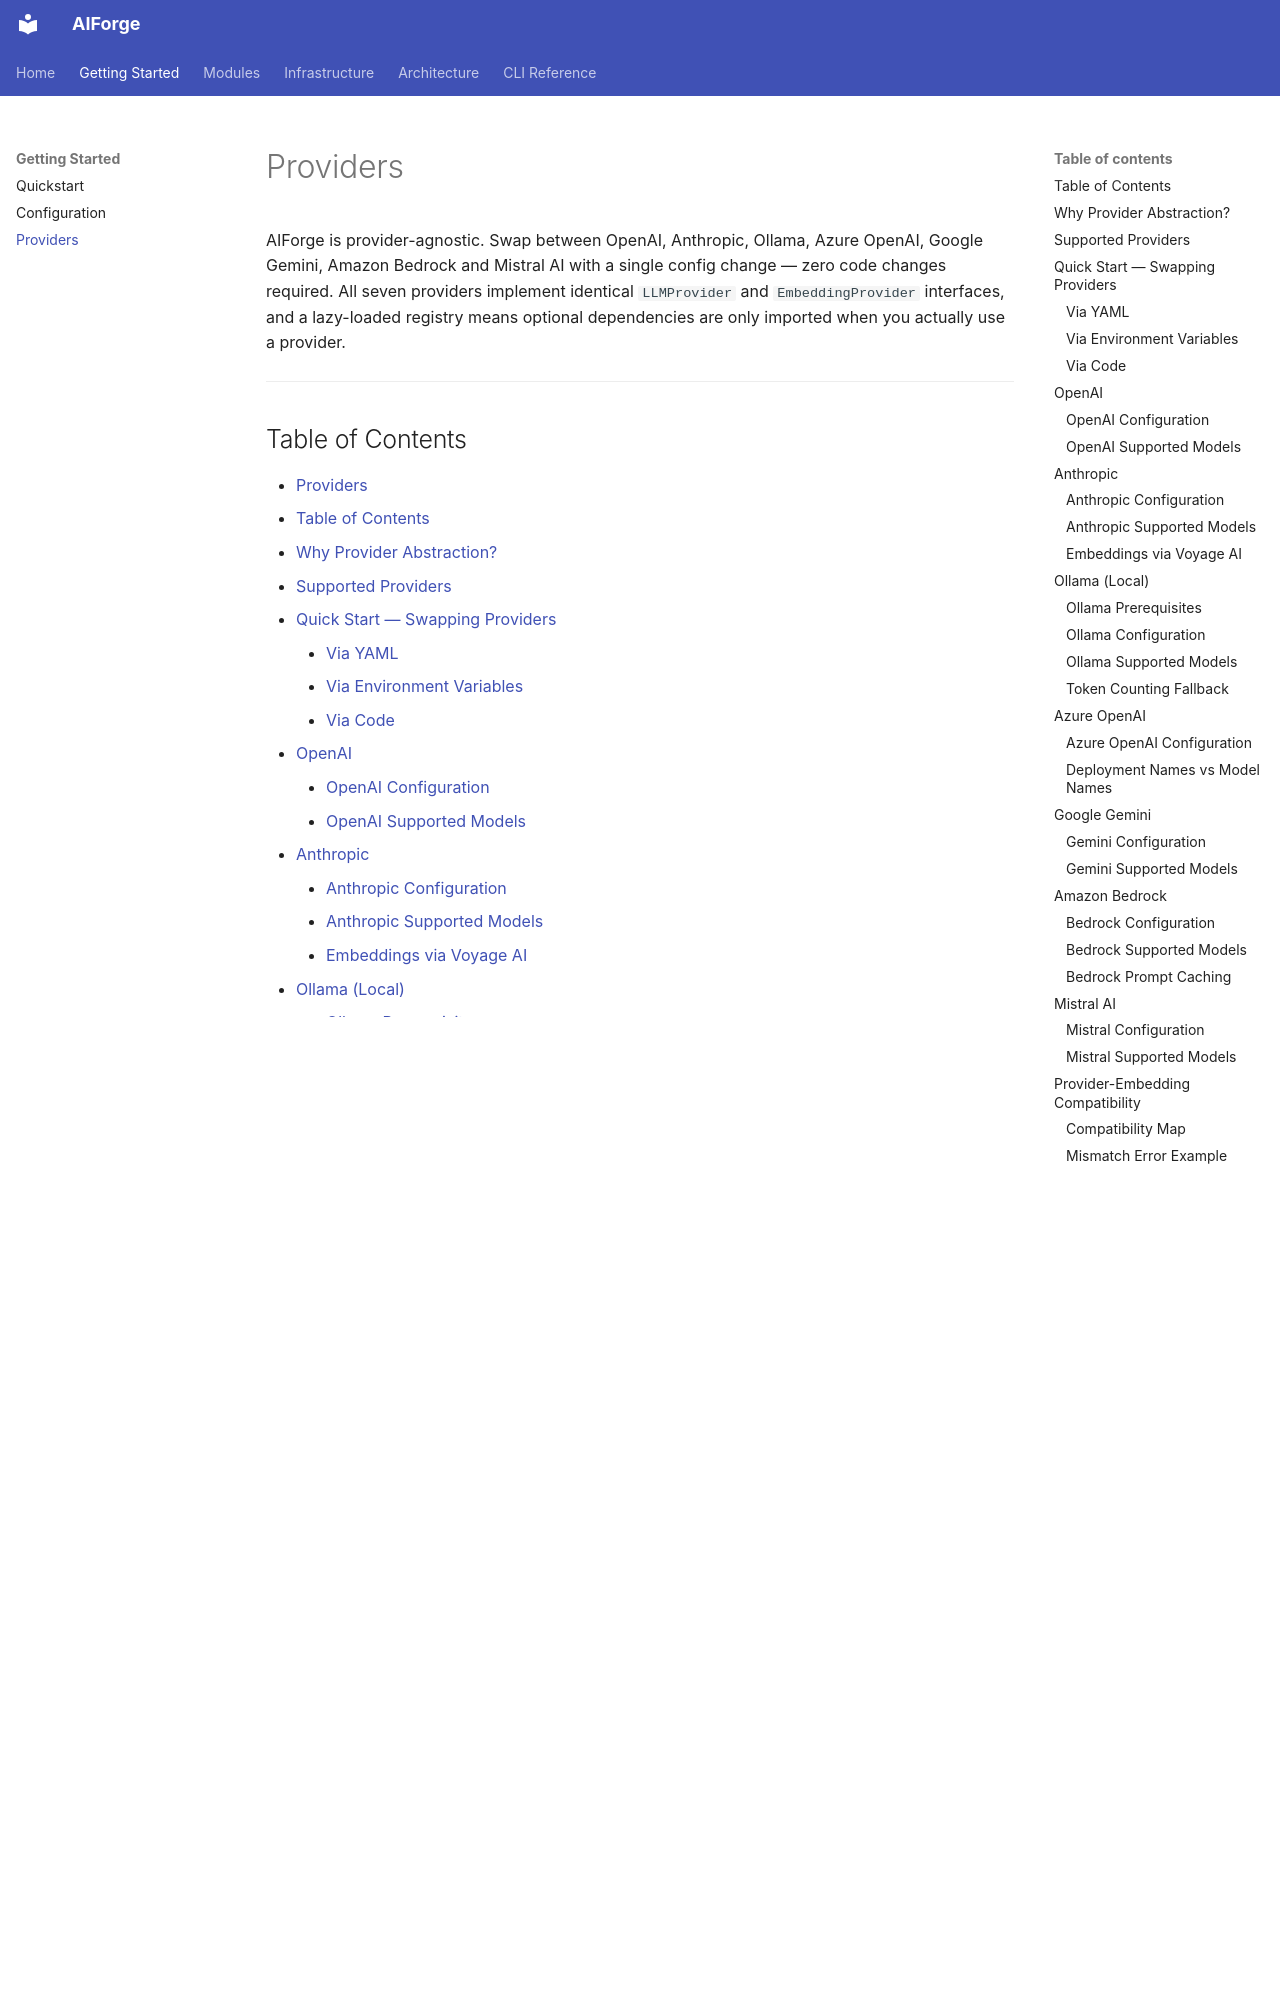

repository: kushangpatel/aiforge · page: providers/index.html · generator: mkdocs

# Providers

AIForge is provider-agnostic. Swap between OpenAI, Anthropic, Ollama,
Azure OpenAI, Google Gemini, Amazon Bedrock and Mistral AI with a single config
change — zero code changes required. All seven providers implement identical
`LLMProvider` and `EmbeddingProvider` interfaces, and a lazy-loaded registry means optional dependencies are only
imported when you actually use a provider.

---
